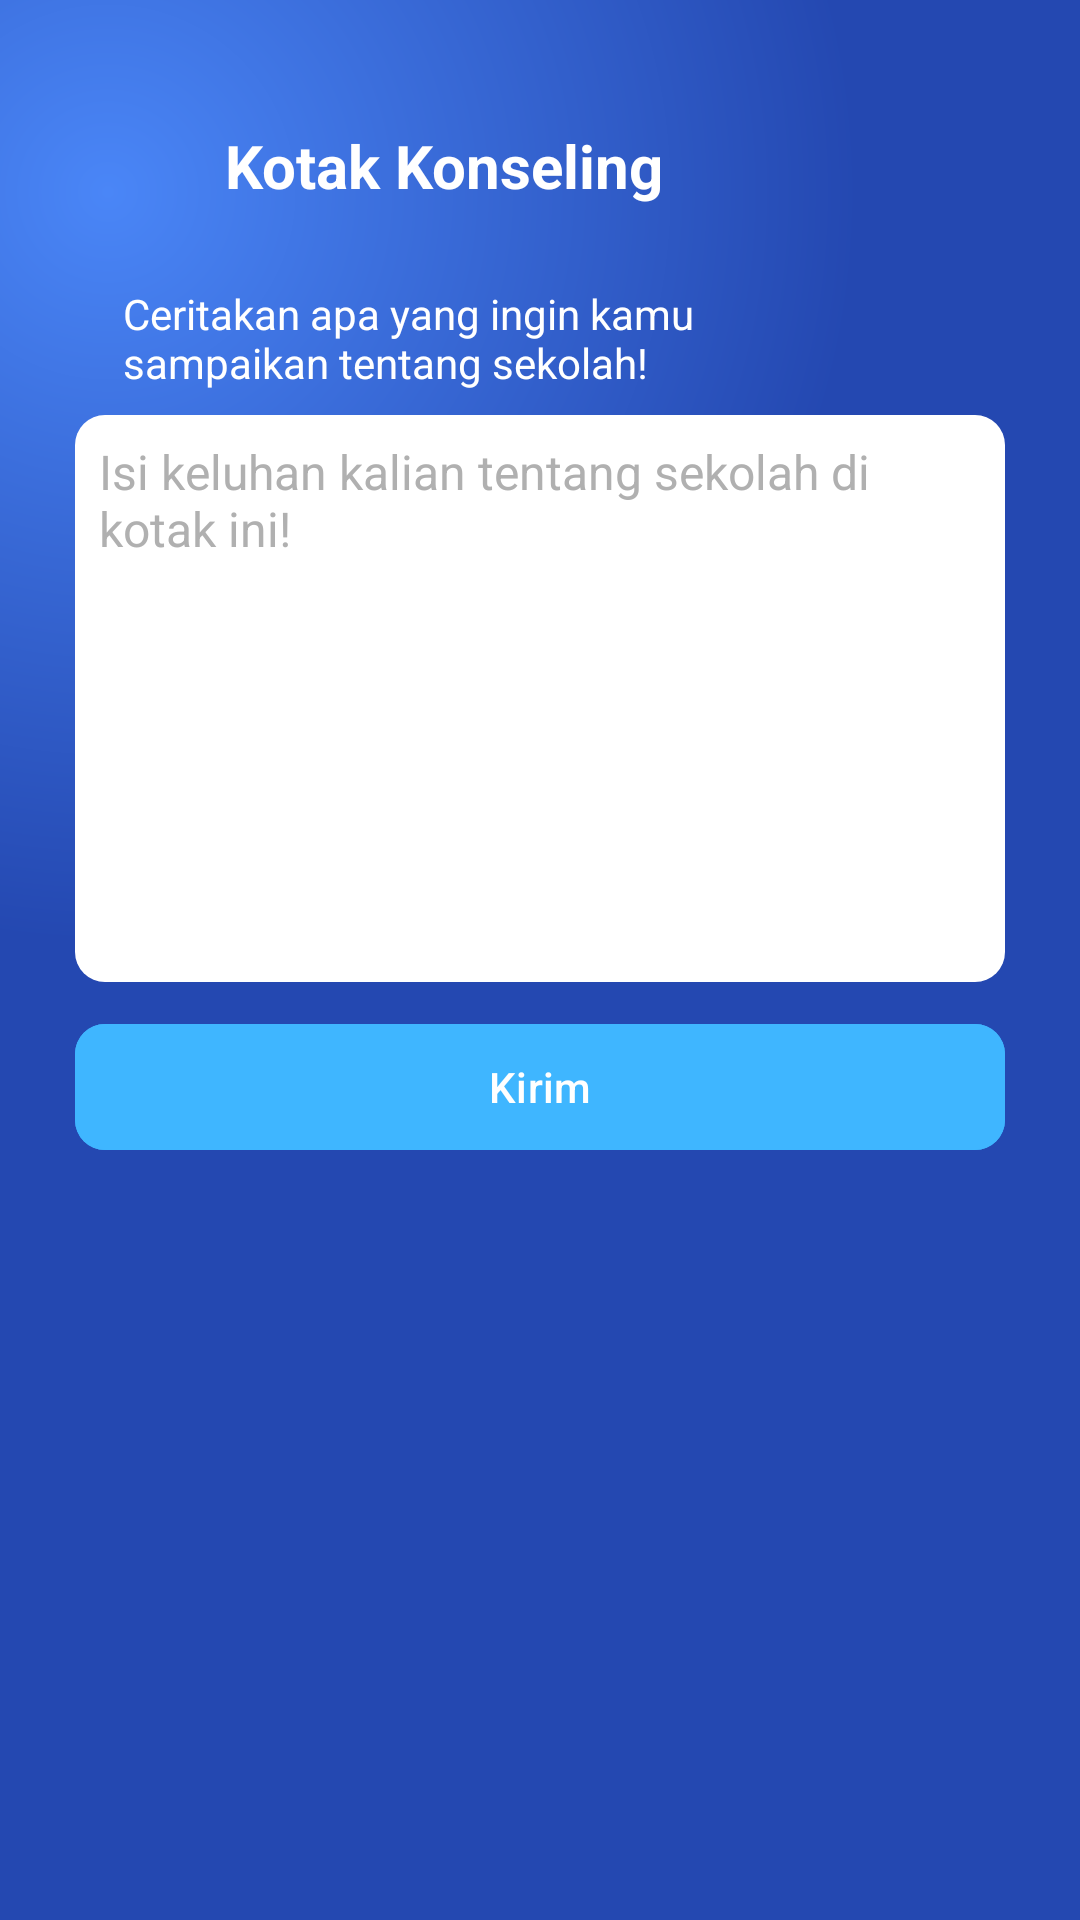

Here is an Android app screen rendered from its layout file. Give the layout XML and the strings, colors and styles it references.
<!-- AndroidManifest.xml: application theme Theme.KoLing -->
<!-- res/layout/activity_kotak_konseling.xml -->
<?xml version="1.0" encoding="utf-8"?>
<androidx.constraintlayout.widget.ConstraintLayout xmlns:android="http://schemas.android.com/apk/res/android"
    xmlns:app="http://schemas.android.com/apk/res-auto"
    xmlns:tools="http://schemas.android.com/tools"
    android:id="@+id/main"
    android:layout_width="match_parent"
    android:layout_height="match_parent"
    android:background="@drawable/gradient_background"
    tools:context=".kotakKonseling">

    <ImageView
        android:id="@+id/btnBack"
        android:layout_width="30dp"
        android:layout_height="30dp"
        android:layout_marginStart="25dp"
        android:layout_marginTop="40dp"
        android:src="@drawable/back"
        app:layout_constraintStart_toStartOf="parent"
        app:layout_constraintTop_toTopOf="parent" />

    <TextView
        android:id="@+id/tvKonseling"
        android:layout_width="wrap_content"
        android:layout_height="wrap_content"
        android:layout_marginStart="20dp"
        android:text="@string/kotak1"
        android:textColor="@color/white"
        android:textSize="20sp"
        android:textStyle="bold"
        app:layout_constraintBottom_toBottomOf="@id/btnBack"
        app:layout_constraintStart_toEndOf="@+id/btnBack"
        app:layout_constraintTop_toTopOf="@id/btnBack" />

    <TextView
        android:id="@+id/tvKata"
        android:layout_width="200dp"
        android:layout_height="wrap_content"
        android:layout_marginStart="16dp"
        android:layout_marginTop="25dp"
        android:text="@string/kata"
        android:textColor="@color/white"
        android:textSize="14sp"
        android:textStyle="normal"
        app:layout_constraintStart_toStartOf="@+id/btnBack"
        app:layout_constraintTop_toBottomOf="@id/btnBack" />

    <EditText
        android:id="@+id/etKeluhan"
        android:layout_width="0dp"
        android:layout_height="189dp"
        android:layout_marginStart="25dp"
        android:layout_marginTop="8dp"
        android:layout_marginEnd="25dp"
        android:background="@drawable/rounded_rectangle1"
        android:gravity="top|start"
        android:hint="@string/isiKeluhan"
        android:padding="8dp"
        android:textColor="#000000"
        android:textColorHint="#B0B0B0"
        android:textSize="16sp"
        app:layout_constraintEnd_toEndOf="parent"
        app:layout_constraintStart_toStartOf="parent"
        app:layout_constraintTop_toBottomOf="@+id/tvKata" />

    <com.google.android.material.button.MaterialButton
        android:id="@+id/btnKirim"
        android:layout_width="0dp"
        android:layout_height="50dp"
        android:layout_marginTop="10dp"
        android:layout_marginBottom="10dp"
        android:backgroundTint="@color/btn1"
        android:text="@string/kirim"
        android:textColor="@color/white"
        android:textSize="14sp"
        app:cornerRadius="10dp"
        app:layout_constraintEnd_toEndOf="@id/etKeluhan"
        app:layout_constraintStart_toStartOf="@id/etKeluhan"
        app:layout_constraintTop_toBottomOf="@+id/etKeluhan" />


</androidx.constraintlayout.widget.ConstraintLayout>
<!-- resources referenced by this layout -->
<resources>
  <color name="btn1">#3FB6FF</color>
  <color name="white">#FFFFFFFF</color>
  <!-- drawable gradient_background (drawable) -->
  <?xml version="1.0" encoding="utf-8"?>
  <layer-list xmlns:android="http://schemas.android.com/apk/res/android">
      <item>
          <shape android:shape="rectangle">
              <gradient
              android:startColor="@color/startColor"
              android:endColor="@color/endColor"
              android:gradientRadius="250dp"
              android:centerX="0.1"
              android:centerY="0.1"
              android:type="radial"/>
          </shape>
      </item>
  </layer-list>
  <!-- drawable rounded_rectangle1 (drawable) -->
  <shape xmlns:android="http://schemas.android.com/apk/res/android">
      
      <solid android:color="@color/white" />
  
      
      <corners android:radius="10dp" /> 
  
      
  </shape>
  <string name="isiKeluhan">Isi keluhan kalian tentang sekolah di kotak ini!</string>
  <string name="kata">Ceritakan apa yang ingin kamu sampaikan tentang sekolah!</string>
  <string name="kirim">Kirim</string>
  <string name="kotak1">Kotak Konseling</string>
  <style name="Theme.KoLing" parent="Base.Theme.KoLing" />
  <color name="startColor">#4A86F7</color>
  <color name="endColor">#2448B1</color>
  <style name="Base.Theme.KoLing" parent="Theme.Material3.DayNight.NoActionBar">
          
          
      </style>
</resources>
